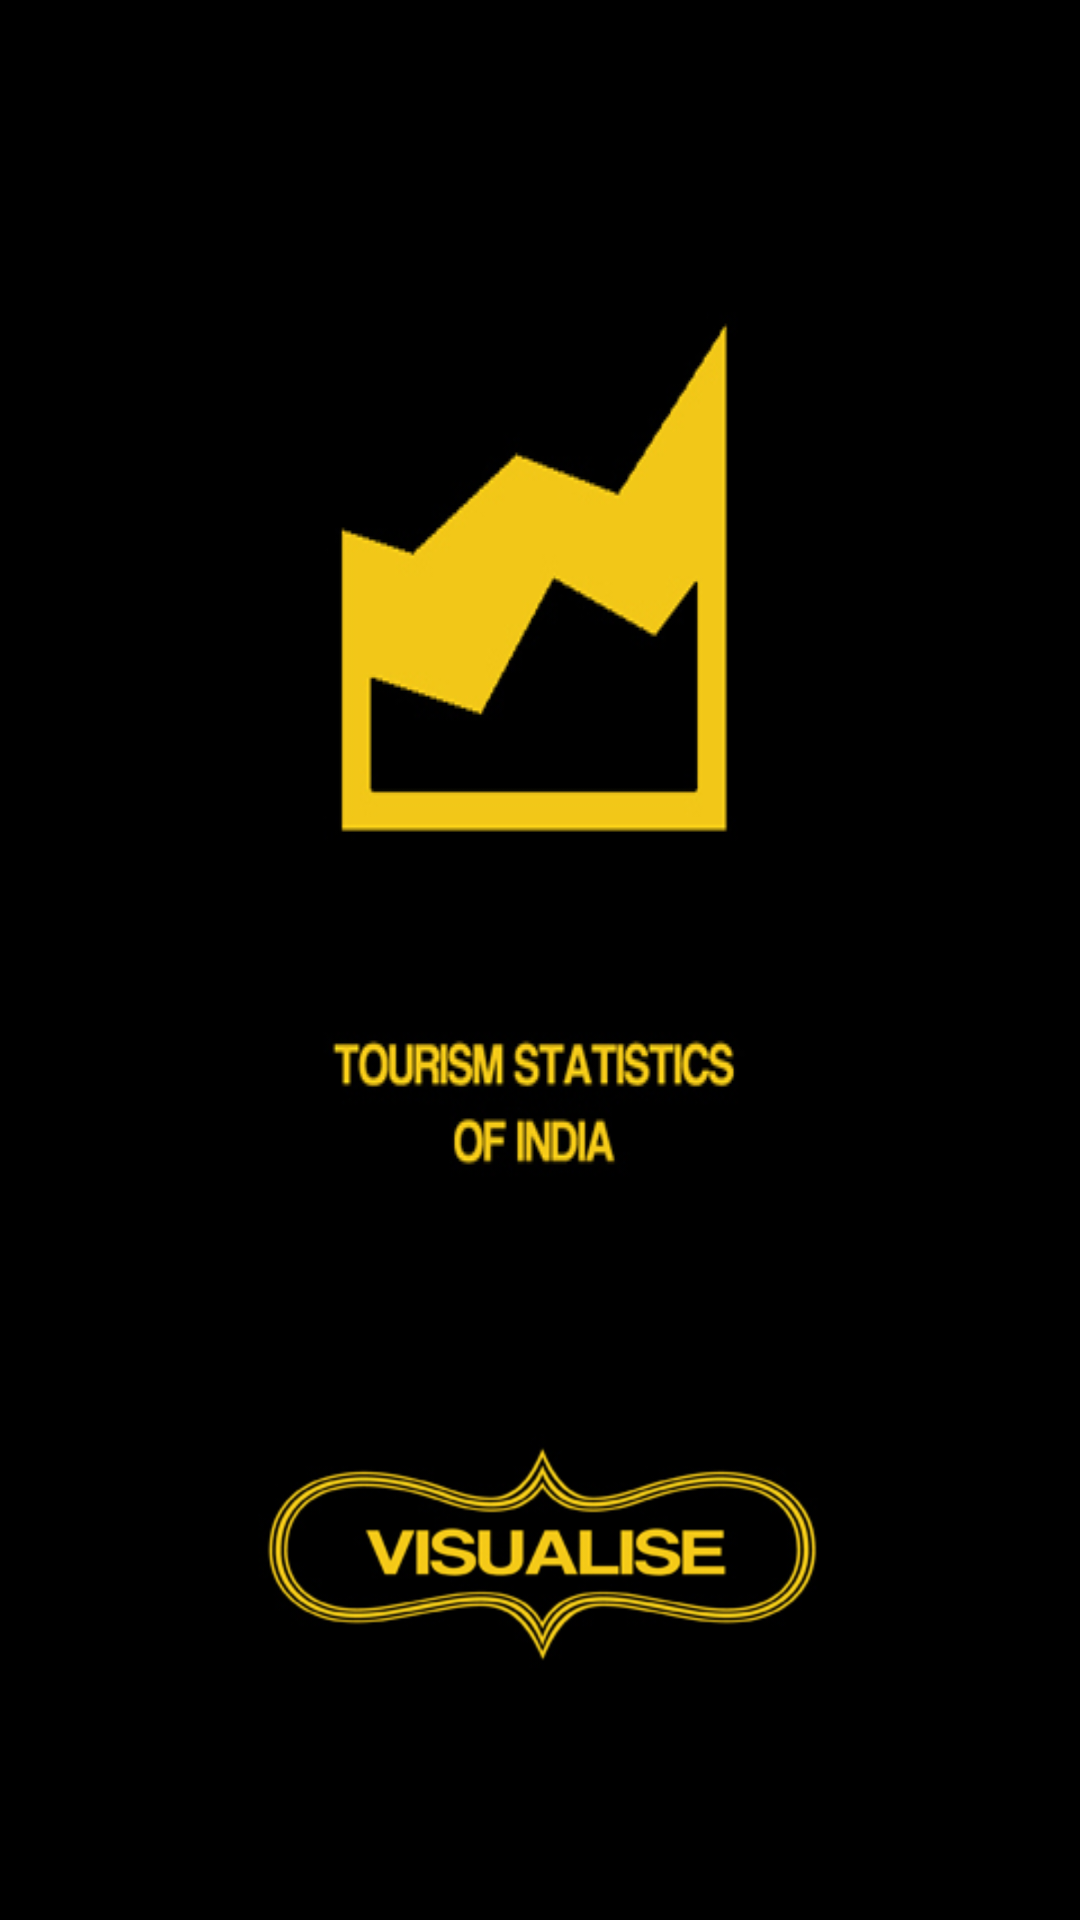

Android layout source for this screen:
<!-- AndroidManifest.xml: application theme SpinnerItem -->
<!-- res/layout/graph.xml -->
<?xml version="1.0" encoding="utf-8"?>
<LinearLayout xmlns:android="http://schemas.android.com/apk/res/android"
    android:layout_width="match_parent"
    android:layout_height="match_parent"
    android:orientation="vertical"
    android:weightSum="100" 
    android:background="@drawable/graph">
    
    <TextView android:layout_width="match_parent"
        android:layout_height="2dip"
        android:layout_weight="70"
        android:visibility="invisible"/>
 
    
   <LinearLayout android:layout_width="match_parent"
       android:layout_height="wrap_content"
       android:orientation="horizontal"
       android:layout_weight="30">
       <ImageButton
        android:id="@+id/visbtn"
        android:layout_width="wrap_content"
        android:layout_height="wrap_content"
        android:src="@drawable/vis"
        android:background="@null"
        android:layout_gravity="center"
        android:layout_weight="30"
        />
   </LinearLayout>
    
   
    
    
</LinearLayout>
<!-- resources referenced by this layout -->
<resources>
  <!-- drawable graph: jpg bitmap (drawable-hdpi, 61074 bytes) -->
  <!-- drawable vis: jpg bitmap (drawable-hdpi, 52345 bytes) -->
  <style name="SpinnerItem" parent="@android:style/Widget.TextView.SpinnerItem">
          <item name="android:textColor">#F4C918</item>
      </style>
</resources>
